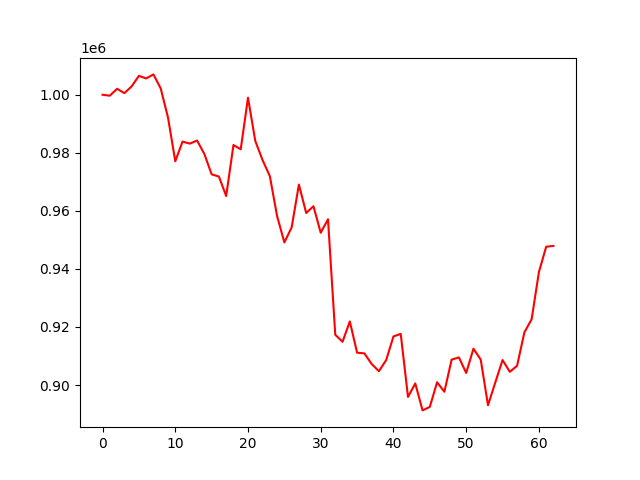

Data behind this chart, as committed beside it:
account_value, date, daily_return
1000000, 2023-01-04, 
999681, 2023-01-05, -0.0003189
1002058, 2023-01-06, 0.002378
1000565, 2023-01-09, -0.00149
1002883, 2023-01-10, 0.002317
1006518, 2023-01-11, 0.003624
1005615, 2023-01-12, -0.000897
1007013, 2023-01-13, 0.001391
1002153, 2023-01-17, -0.004827
992158, 2023-01-18, -0.009973
977077, 2023-01-19, -0.0152
983869, 2023-01-20, 0.006952
983164, 2023-01-23, -0.0007167
984241, 2023-01-24, 0.001096
979593, 2023-01-25, -0.004722
972587, 2023-01-26, -0.007153
971818, 2023-01-27, -0.00079
965115, 2023-01-30, -0.006897
982681, 2023-01-31, 0.0182
981208, 2023-02-01, -0.001499
998990, 2023-02-02, 0.01812
984096, 2023-02-03, -0.01491
977506, 2023-02-06, -0.006697
971987, 2023-02-07, -0.005646
958197, 2023-02-08, -0.01419
949133, 2023-02-09, -0.00946
954297, 2023-02-10, 0.005441
969061, 2023-02-13, 0.01547
959270, 2023-02-14, -0.0101
961592, 2023-02-15, 0.00242
952456, 2023-02-16, -0.009501
957113, 2023-02-17, 0.00489
917304, 2023-02-21, -0.04159
914908, 2023-02-22, -0.002612
921910, 2023-02-23, 0.007653
911142, 2023-02-24, -0.01168
910919, 2023-02-27, -0.0002449
907263, 2023-02-28, -0.004013
904757, 2023-03-01, -0.002762
908617, 2023-03-02, 0.004266
916743, 2023-03-03, 0.008944
917613, 2023-03-06, 0.0009488
895903, 2023-03-07, -0.02366
900554, 2023-03-08, 0.005192
891262, 2023-03-09, -0.01032
892477, 2023-03-10, 0.001363
900968, 2023-03-13, 0.009514
897687, 2023-03-14, -0.003642
908750, 2023-03-15, 0.01232
909526, 2023-03-16, 0.0008538
904167, 2023-03-17, -0.005892
912522, 2023-03-20, 0.009241
908760, 2023-03-21, -0.004123
893038, 2023-03-22, -0.0173
900852, 2023-03-23, 0.00875
908611, 2023-03-24, 0.008612
904558, 2023-03-27, -0.004461
906627, 2023-03-28, 0.002288
918126, 2023-03-29, 0.01268
922658, 2023-03-30, 0.004936
... 3 more rows
